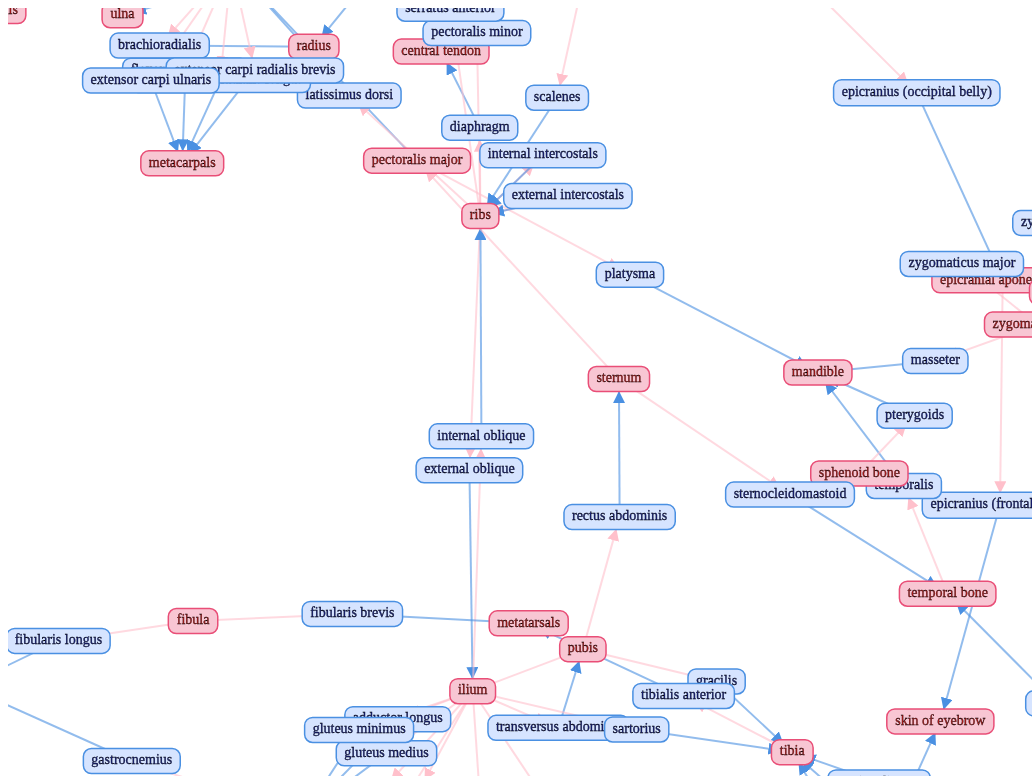
D3 v7 page, settled after 480 driven frames (8 s of simulated time); the page loaded 1 data file(s).


// ── js/muscles.js
d3.csv("data/muscles.csv").then(
    data => {

    const nodesMap = new Map();
    const links = [];
  
    data.forEach(row => {
        const muscle = row.muscle.trim();
        const origin = row.origin.trim();
        const insertion = row.insertion.trim();
      
        // Add muscle node
        if (!nodesMap.has(muscle)) {
          nodesMap.set(muscle, { id: muscle, type: "muscle", count: 0 });
        }
      
        // Add origin node and link
        if (!nodesMap.has(origin)) {
          nodesMap.set(origin, { id: origin, type: "attachment", count: 0 });
        }
        // Fix here: origin → muscle for origin links
        links.push({ source: origin, target: muscle, direction: "origin" });
        nodesMap.get(origin).count++;
      
        // Add insertion node and link
        if (!nodesMap.has(insertion)) {
          nodesMap.set(insertion, { id: insertion, type: "attachment", count: 0 });
        }
        // insertion link stays muscle → insertion
        links.push({ source: muscle, target: insertion, direction: "insertion" });
        nodesMap.get(insertion).count++;
      });
  
    const nodes = Array.from(nodesMap.values());
    renderGraph(nodes, links);
  });

  function renderGraph(nodes, links) {
    const width = window.innerWidth;
    const height = window.innerHeight;
  
    const svg = d3.select("#viz")
      .append("svg")
      .attr("width", width)
      .attr("height", height);
  
    const defs = svg.append("defs");
  
    // Pink arrow for origin → muscle
    defs.append("marker")
      .attr("id", "arrow-origin")
      .attr("viewBox", "0 -5 10 10")
      .attr("refX", 20)     // tip position
      .attr("refY", 0)
      .attr("markerWidth", 6)
      .attr("markerHeight", 6)
      .attr("orient", "auto")
      .append("path")
      .attr("d", "M 0,-5 L 10,0 L 0,5")
      .attr("fill", "pink");
  
    // Blue arrow for muscle → insertion
    defs.append("marker")
      .attr("id", "arrow-insertion")
      .attr("viewBox", "0 -5 10 10")
      .attr("refX", 20)
      .attr("refY", 0)
      .attr("markerWidth", 6)
      .attr("markerHeight", 6)
      .attr("orient", "auto")
      .append("path")
      .attr("d", "M 0,-5 L 10,0 L 0,5")
      .attr("fill", "#4A90E2");
  
    const simulation = d3.forceSimulation(nodes)
      .force("link", d3.forceLink(links).id(d => d.id).distance(80))
      .force("charge", d3.forceManyBody().strength(-100))
      .force("center", d3.forceCenter(width / 2, height / 2))
      .force("collide", d3.forceCollide().radius(d => {
        // Provide padding for the rect around the text (approximate)
        // You can tweak the 8 to adjust spacing
        console.log(d.count)
        return 8 + (d.count * 4) + 10;
      }));
  
    // Draw links with color and arrow based on direction
    const link = svg.append("g")
      .attr("stroke-opacity", 0.6)
      .selectAll("line")
      .data(links)
      .enter().append("line")
      .attr("stroke-width", 2)
      .attr("stroke", d => d.direction === "origin" ? "pink" : "#4A90E2")
      .attr("marker-end", d =>
        d.direction === "origin" ? "url(#arrow-origin)" : "url(#arrow-insertion)"
      );
  
    // Node groups: rect + text
    const node = svg.append("g")
      .attr("stroke", "#fff")
      .attr("stroke-width", 1.5)
      .selectAll("g")
      .data(nodes)
      .enter()
      .append("g")
      .call(d3.drag()
        .on("start", dragstarted)
        .on("drag", dragged)
        .on("end", dragended));
  
    // Append text labels
    const labels = node.append("text")
    .text(d => d.id)
    .attr("font-size", 14)
    .style("fill", d => d.type === "muscle" ? "#1a237e" : "#b71c1c")
    .attr("text-anchor", "middle")
    .attr("dominant-baseline", "middle")
    .attr("stroke", "black")
    .attr("stroke-width", 0.3);

    // Append rects sized to text bbox + padding
    node.insert("rect", "text")
      .attr("rx", 8)
      .attr("ry", 8)
      .attr("fill", d => d.type === "muscle" ? "#D6E4FF" : "#F8C6D3")
      .attr("stroke", d => d.type === "muscle" ? "#4A90E2" : "#E94E77")
      .attr("stroke-width", 1.5);
  
    // After DOM elements created, size rect to text size
    // Need to wait for labels to render first:
    labels.each(function(d) {
      const bbox = this.getBBox();
      d.bbox = bbox;
    });
  
    node.selectAll("rect")
      .attr("width", d => d.bbox.width + 16)  // 8px padding left+right
      .attr("height", d => d.bbox.height + 10) // 5px padding top+bottom
      .attr("x", d => - (d.bbox.width / 2) - 8)
      .attr("y", d => - (d.bbox.height / 2) - 5);
  
    simulation.on("tick", () => {
      // Position links
      link
        .attr("x1", d => d.source.x)
        .attr("y1", d => d.source.y)
        .attr("x2", d => d.target.x)
        .attr("y2", d => d.target.y);
  
      // Position node groups
      node
        .attr("transform", d => `translate(${d.x},${d.y})`);
    });
  
    function dragstarted(event, d) {
      if (!event.active) simulation.alphaTarget(0.3).restart();
      d.fx = d.x;
      d.fy = d.y;
    }
  
    function dragged(event, d) {
      d.fx = event.x;
      d.fy = event.y;
    }
  
    function dragended(event, d) {
      if (!event.active) simulation.alphaTarget(0);
      d.fx = null;
      d.fy = null;
    }
  }

### data: data/muscles.csv
muscle, origin, insertion, region
epicranius (frontal belly), epicranial aponeurosis, skin of eyebrow, scalp
epicranius (occipital belly), occipital bone, epicranial aponeurosis, scalp
corrugator supercilii, frontal bone, skin of eyebrow, face
orbicularis oculi, frontal bone, eyelid, face
zygomaticus major, zygomatic bone, corner of mouth, face
zygomaticus minor, zygomatic bone, corner of mouth, face
buccinator, maxilla, orbicularis oris, face
platysma, pectoralis major, mandible, face
masseter, zygomatic bone, mandible, face
temporalis, temporal bone, mandible, face
pterygoids, sphenoid bone, mandible, face
sternocleidomastoid, sternum, temporal bone, neck
scalenes, vertebrae (cervical), ribs, neck
splenius, ligamentum nuchae, temporal bone, neck
quadratus lumborum, ilium, vertebrae (lumbar), thorax
external intercostals, ribs, ribs, thorax
internal intercostals, ribs, ribs, thorax
diaphragm, ribs, central tendon, thorax
rectus abdominis, pubis, sternum, abdomen
external oblique, ribs, ilium, abdomen
internal oblique, ilium, ribs, abdomen
transversus abdominis, ilium, pubis, abdomen
pectoralis minor, ribs, scapula, thorax
serratus anterior, ribs, scapula, thorax
levator scapulae, vertebrae (cervical), scapula, thorax
rhomboid major, vertebrae (thoracic), scapula, thorax
rhomboid minor, vertebrae (thoracic), scapula, thorax
trapezius, occipital bone, scapula, thorax
pectoralis major, sternum, humerus, shoulder
deltoid, scapula, humerus, shoulder
latissimus dorsi, ribs, humerus, shoulder
subscapularis, scapula, humerus, shoulder
supraspinatus, scapula, humerus, shoulder
infraspinatus, scapula, humerus, shoulder
teres minor, scapula, humerus, shoulder
teres major, scapula, humerus, shoulder
coracobrachialis, scapula, humerus, shoulder
triceps brachii, scapula, ulna, arm
anconeus, humerus, ulna, arm
brachialis, humerus, ulna, arm
biceps brachii, scapula, radius, arm
brachioradialis, humerus, radius, arm
flexor carpi radialis, humerus, metacarpals, arm
palmaris longus, humerus, palmar aponeurosis, arm
flexor carpi ulnaris, humerus, carpals, arm
extensor carpi radialis longus, humerus, metacarpals, arm
extensor carpi radialis brevis, humerus, metacarpals, arm
extensor carpi ulnaris, humerus, metacarpals, arm
iliopsoas iliacus, ilium, femur, leg
sartorius, ilium, tibia, leg
adductor magnus, ischium, femur, leg
adductor longus, pubis, femur, leg
gracilis, pubis, tibia, leg
rectus femoris, ilium, patella, leg
vastus lateralis, femur, patella, leg
vastus medialis, femur, patella, leg
vastus intermedius, femur, patella, leg
tensor fascia latae, ilium, iliotibial band, leg
gluteus maximus, ilium, femur, leg
gluteus medius, ilium, femur, leg
... 10 more rows